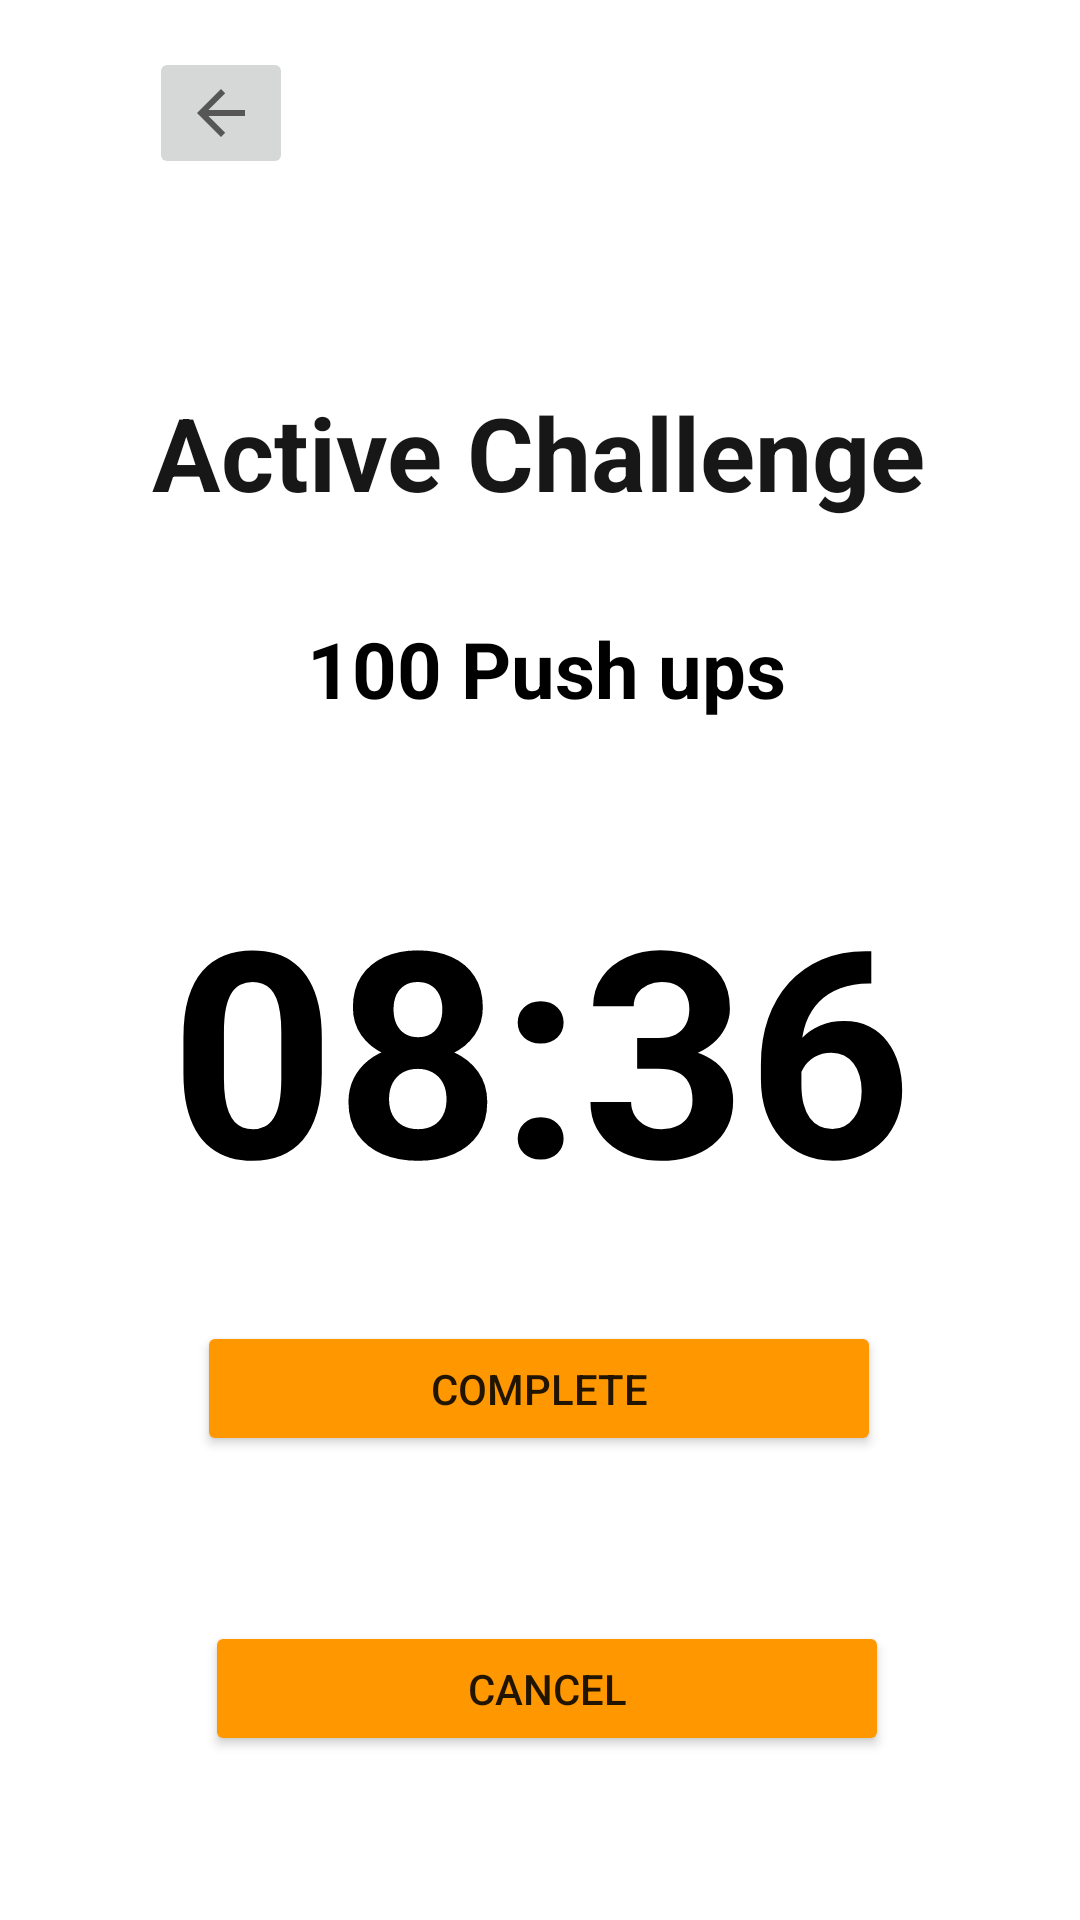

Write the Android layout XML for this screen, with the resource values it uses.
<!-- AndroidManifest.xml: application theme Theme.BeSportive -->
<!-- res/layout/fragment_active_challenge.xml -->
<?xml version="1.0" encoding="utf-8"?>
<androidx.constraintlayout.widget.ConstraintLayout xmlns:android="http://schemas.android.com/apk/res/android"
    xmlns:app="http://schemas.android.com/apk/res-auto"
    xmlns:tools="http://schemas.android.com/tools"
    android:layout_width="match_parent"
    android:layout_height="match_parent"
    android:outlineAmbientShadowColor="#FFFFFF"
    tools:context=".MainActivity">

    <ImageView
        android:id="@+id/imageView3"
        android:layout_width="wrap_content"
        android:layout_height="wrap_content"
        android:layout_marginTop="32dp"
        app:layout_constraintBottom_toBottomOf="parent"
        app:layout_constraintEnd_toEndOf="parent"
        app:layout_constraintStart_toStartOf="parent"
        app:layout_constraintTop_toTopOf="parent"
        app:layout_constraintVertical_bias="0.0"
        app:srcCompat="@drawable/logo_2" />

    <TextView
        android:id="@+id/textView2"
        android:layout_width="wrap_content"
        android:layout_height="wrap_content"
        android:layout_marginTop="128dp"
        android:text="Active Challenge"
        android:textColor="#E8000000"
        android:textSize="34sp"
        android:textStyle="bold"
        app:layout_constraintEnd_toEndOf="parent"
        app:layout_constraintHorizontal_bias="0.497"
        app:layout_constraintStart_toStartOf="parent"
        app:layout_constraintTop_toTopOf="parent" />

    <TextView
        android:id="@+id/textView8"
        android:layout_width="300dp"
        android:layout_height="39dp"
        android:layout_marginStart="50dp"
        android:layout_marginTop="32dp"
        android:layout_marginEnd="50dp"
        android:text="100 Push ups"
        android:textAlignment="center"
        android:textColor="#000000"
        android:textSize="26sp"
        android:textStyle="bold"
        app:layout_constraintEnd_toEndOf="parent"
        app:layout_constraintHorizontal_bias="0.454"
        app:layout_constraintStart_toStartOf="parent"
        app:layout_constraintTop_toBottomOf="@+id/textView2" />

    <ImageButton
        android:id="@+id/imageButton"
        android:layout_width="wrap_content"
        android:layout_height="wrap_content"
        android:layout_marginStart="27dp"
        android:layout_marginTop="25dp"
        android:layout_marginEnd="60dp"
        android:layout_marginBottom="155dp"
        app:layout_constraintBottom_toTopOf="@+id/textView8"
        app:layout_constraintEnd_toStartOf="@+id/imageView3"
        app:layout_constraintStart_toStartOf="parent"
        app:layout_constraintTop_toTopOf="parent"
        app:srcCompat="?attr/actionModeCloseDrawable" />

    <TextView
        android:id="@+id/textView15"
        android:layout_width="wrap_content"
        android:layout_height="wrap_content"
        android:layout_marginStart="173dp"
        android:layout_marginTop="40dp"
        android:layout_marginEnd="180dp"
        android:text="08:36"
        android:textColor="#000000"
        android:textSize="96sp"
        android:textStyle="bold"
        app:layout_constraintEnd_toEndOf="parent"
        app:layout_constraintHorizontal_bias="0.484"
        app:layout_constraintStart_toStartOf="parent"
        app:layout_constraintTop_toBottomOf="@+id/textView8" />

    <TextView
        android:id="@+id/textView16"
        android:layout_width="116dp"
        android:layout_height="30dp"
        android:layout_marginStart="191dp"
        android:layout_marginEnd="191dp"
        android:text="Easy"
        android:textAlignment="center"
        android:textColor="#4CAF50"
        android:textSize="24sp"
        android:textStyle="bold"
        app:layout_constraintBottom_toTopOf="@+id/textView15"
        app:layout_constraintEnd_toEndOf="parent"
        app:layout_constraintStart_toStartOf="parent" />

    <Button
        android:id="@+id/cancel_challenge_button"
        android:layout_width="228dp"
        android:layout_height="45dp"
        android:layout_marginStart="159dp"
        android:layout_marginEnd="159dp"
        android:backgroundTint="#FF9800"
        android:text="@android:string/cancel"
        app:layout_constraintBottom_toBottomOf="parent"
        app:layout_constraintEnd_toEndOf="parent"
        app:layout_constraintHorizontal_bias="0.489"
        app:layout_constraintStart_toStartOf="parent"
        app:layout_constraintTop_toBottomOf="@+id/button12" />

    <Button
        android:id="@+id/button12"
        android:layout_width="228dp"
        android:layout_height="45dp"
        android:layout_marginStart="159dp"
        android:layout_marginTop="28dp"
        android:layout_marginEnd="159dp"
        android:backgroundTint="#FF9800"
        android:text="Complete"
        app:layout_constraintEnd_toEndOf="parent"
        app:layout_constraintHorizontal_bias="0.503"
        app:layout_constraintStart_toStartOf="parent"
        app:layout_constraintTop_toBottomOf="@+id/textView15" />

</androidx.constraintlayout.widget.ConstraintLayout>
<!-- resources referenced by this layout -->
<resources>
  <style name="Theme.BeSportive" parent="Theme.MaterialComponents.DayNight.NoActionBar">
          
          <item name="colorPrimary">@color/orange_500</item>
          <item name="colorPrimaryVariant">@color/orange_700</item>
          <item name="colorOnPrimary">@color/white</item>
          
          <item name="colorSecondary">@color/green_500</item>
          <item name="colorSecondaryVariant">@color/green_900</item>
          <item name="colorOnSecondary">@color/black</item>
          
          <item name="android:statusBarColor">?attr/colorPrimaryVariant</item>
          
          <item name="materialButtonStyle">@style/Widget.App.Button</item>
          <item name="alertDialogTheme">@style/AlertDialogTheme</item>
      </style>
  <color name="orange_500">#FF9800</color>
  <color name="orange_700">#B76E2E</color>
  <color name="white">#FFFFFFFF</color>
  <color name="green_500">#49EA9E</color>
  <color name="green_900">#006837</color>
  <color name="black">#FF000000</color>
  <style name="Widget.App.Button" parent="Widget.MaterialComponents.Button.TextButton">
          <item name="android:backgroundTint">@color/orange_500</item>
          <item name="android:textColor">@color/white</item>
      </style>
  <style name="AlertDialogTheme" parent="ThemeOverlay.MaterialComponents.Dialog.Alert">
          <item name="buttonBarNegativeButtonStyle">@style/NegativeButtonStyle</item>
          <item name="buttonBarPositiveButtonStyle">@style/PositiveButtonStyle</item>
      </style>
  <style name="NegativeButtonStyle" parent="Widget.App.OutlineButton">
          <item name="android:textColor">@color/gray</item>
          <item name="strokeColor">@color/gray</item>
          <item name="android:layout_marginEnd">8dp</item>
      </style>
  <style name="PositiveButtonStyle" parent="Widget.App.Button">
          <item name="android:backgroundTint">@color/hard_red</item>
      </style>
  <style name="Widget.App.OutlineButton" parent="Widget.MaterialComponents.Button.OutlinedButton">
          <item name="android:backgroundTint">#00000000</item>
          <item name="android:textColor">@color/orange_500</item>
          <item name="strokeColor">@color/orange_500</item>
      </style>
  <color name="gray">#808080</color>
  <color name="hard_red">#F44336</color>
</resources>
